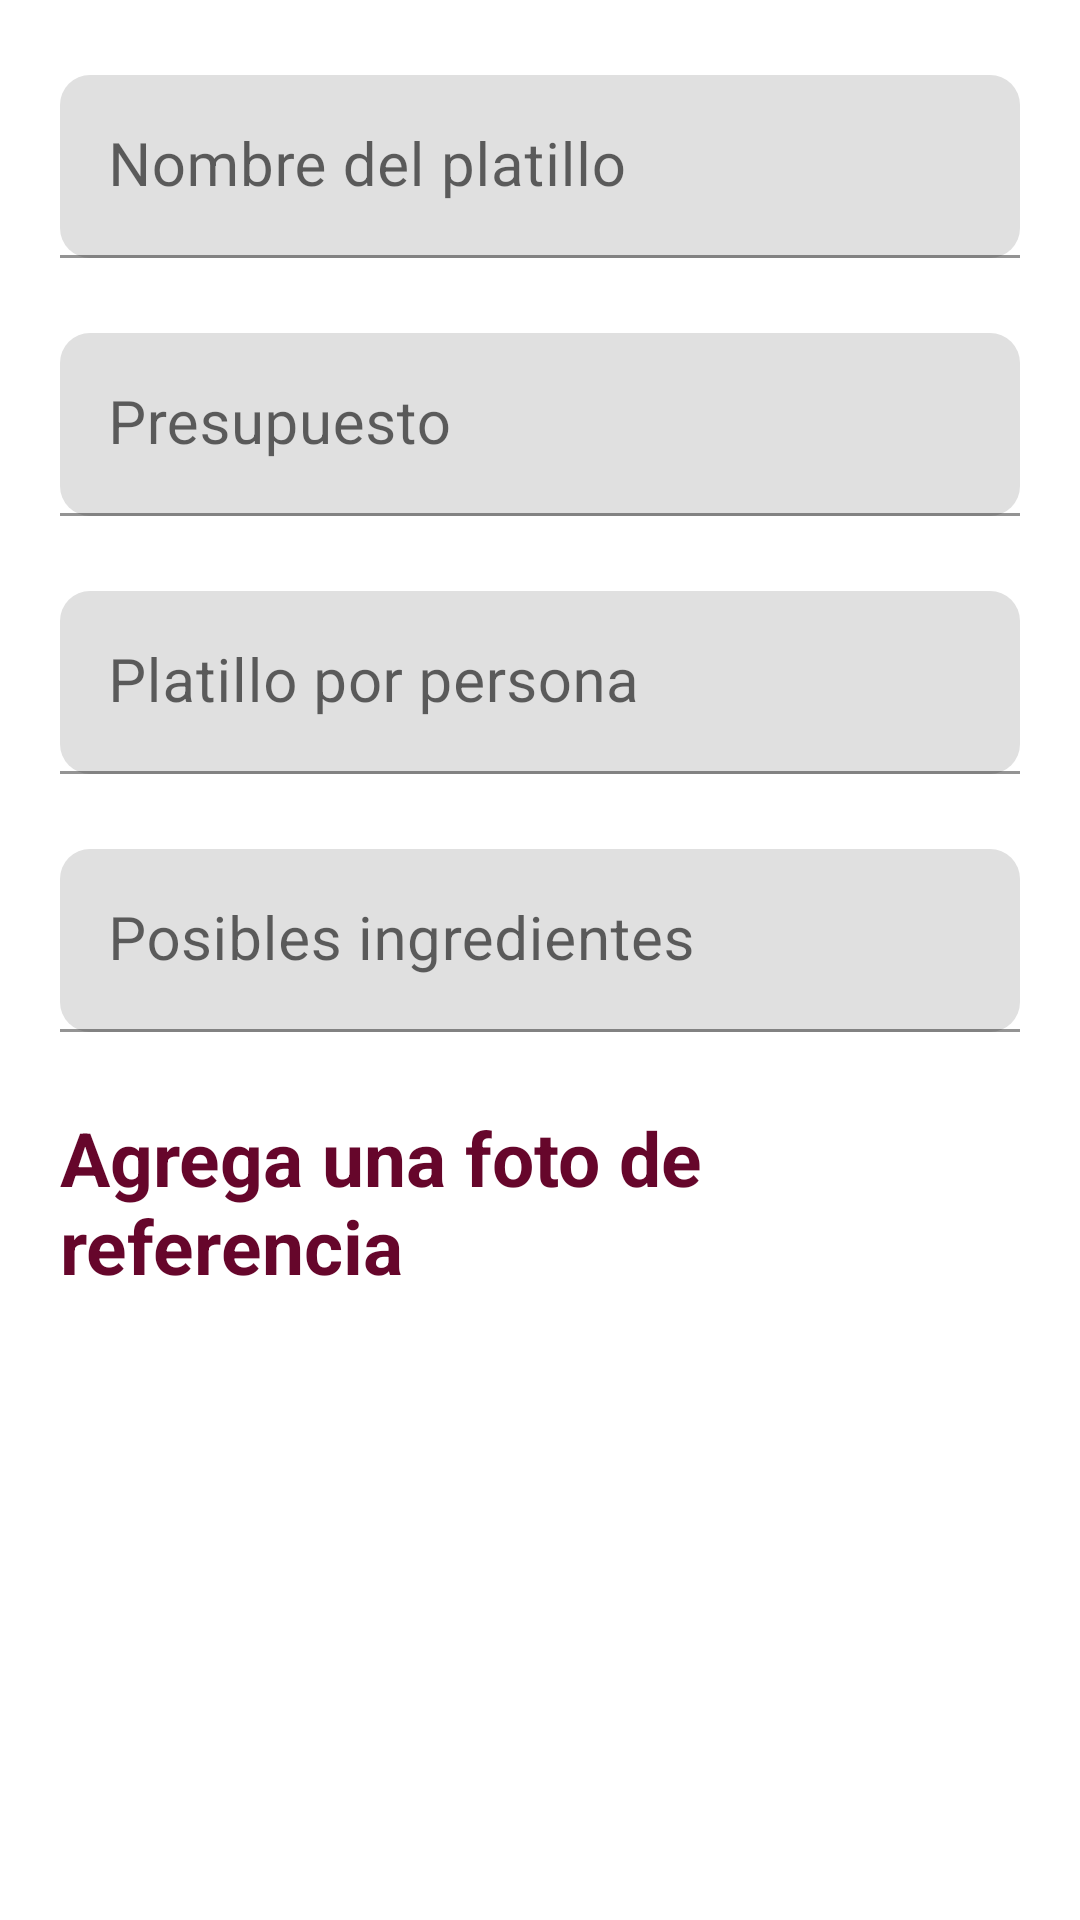

The Android layout XML behind this screen, and the referenced resources:
<!-- AndroidManifest.xml: application theme Theme.UnSarten -->
<!-- res/layout/fragment_new_order.xml -->
<?xml version="1.0" encoding="utf-8"?>
<androidx.constraintlayout.widget.ConstraintLayout xmlns:android="http://schemas.android.com/apk/res/android"
    xmlns:app="http://schemas.android.com/apk/res-auto"
    xmlns:tools="http://schemas.android.com/tools"
    android:layout_width="match_parent"
    android:layout_height="match_parent"
    android:orientation="vertical">

    <com.google.android.material.textfield.TextInputLayout
        android:id="@+id/etOrderName"
        android:layout_width="match_parent"
        android:layout_height="wrap_content"
        android:layout_marginStart="20dp"
        android:layout_marginTop="25dp"
        android:layout_marginEnd="20dp"
        android:hint="@string/action_name_order"
        app:boxCornerRadiusBottomEnd="10dp"
        app:boxCornerRadiusBottomStart="10dp"
        app:boxCornerRadiusTopEnd="10dp"
        app:boxCornerRadiusTopStart="10dp"
        app:layout_constraintStart_toEndOf="parent"
        app:layout_constraintTop_toTopOf="parent">

        <com.google.android.material.textfield.TextInputEditText
            android:layout_width="match_parent"
            android:layout_height="wrap_content"
            android:inputType="text"
            android:maxLength="150"
            android:textColor="@color/icon"
            android:textSize="20sp" />

    </com.google.android.material.textfield.TextInputLayout>

    <com.google.android.material.textfield.TextInputLayout
        android:id="@+id/etOrderBudget"
        android:layout_width="match_parent"
        android:layout_height="wrap_content"
        android:layout_marginStart="20dp"
        android:layout_marginTop="25dp"
        android:layout_marginEnd="20dp"
        android:hint="@string/action_budget_order"
        app:boxCornerRadiusBottomEnd="10dp"
        app:boxCornerRadiusBottomStart="10dp"
        app:boxCornerRadiusTopEnd="10dp"
        app:boxCornerRadiusTopStart="10dp"
        app:layout_constraintStart_toEndOf="parent"
        app:layout_constraintTop_toBottomOf="@id/etOrderName">

        <com.google.android.material.textfield.TextInputEditText
            android:layout_width="match_parent"
            android:layout_height="wrap_content"
            android:inputType="numberDecimal"
            android:maxLength="5"
            android:textColor="@color/icon"
            android:textSize="20sp" />

    </com.google.android.material.textfield.TextInputLayout>

    <com.google.android.material.textfield.TextInputLayout
        android:id="@+id/etOrderPersons"
        android:layout_width="match_parent"
        android:layout_height="wrap_content"
        android:layout_marginStart="20dp"
        android:layout_marginTop="25dp"
        android:layout_marginEnd="20dp"
        android:hint="@string/action_persons_order"
        app:boxCornerRadiusBottomEnd="10dp"
        app:boxCornerRadiusBottomStart="10dp"
        app:boxCornerRadiusTopEnd="10dp"
        app:boxCornerRadiusTopStart="10dp"
        app:layout_constraintStart_toEndOf="parent"
        app:layout_constraintTop_toBottomOf="@id/etOrderBudget">

        <com.google.android.material.textfield.TextInputEditText
            android:layout_width="match_parent"
            android:layout_height="wrap_content"
            android:inputType="number"
            android:maxLength="2"
            android:textColor="@color/icon"
            android:textSize="20sp" />

    </com.google.android.material.textfield.TextInputLayout>

    <com.google.android.material.textfield.TextInputLayout
        android:id="@+id/etOrderIngredients"
        android:layout_width="match_parent"
        android:layout_height="wrap_content"
        android:layout_marginStart="20dp"
        android:layout_marginTop="25dp"
        android:layout_marginEnd="20dp"
        android:hint="@string/action_ingredients_order"
        app:boxCornerRadiusBottomEnd="10dp"
        app:boxCornerRadiusBottomStart="10dp"
        app:boxCornerRadiusTopEnd="10dp"
        app:boxCornerRadiusTopStart="10dp"
        app:layout_constraintStart_toEndOf="parent"
        app:layout_constraintTop_toBottomOf="@id/etOrderPersons">

        <com.google.android.material.textfield.TextInputEditText
            android:layout_width="match_parent"
            android:layout_height="wrap_content"
            android:inputType="text"
            android:maxLength="200"
            android:textColor="@color/icon"
            android:textSize="20sp" />

    </com.google.android.material.textfield.TextInputLayout>

    <TextView
        android:id="@+id/tvAddPicturesTitle"
        android:layout_width="match_parent"
        android:layout_height="wrap_content"
        android:layout_gravity="center"
        android:layout_marginStart="20dp"
        android:layout_marginTop="25dp"
        android:layout_marginEnd="20dp"
        android:text="@string/action_add_pictures_order"
        android:textColor="@color/icon"
        android:textSize="25sp"
        android:textStyle="bold"
        app:layout_constraintHorizontal_bias="0.0"
        app:layout_constraintStart_toEndOf="parent"
        app:layout_constraintTop_toBottomOf="@id/etOrderIngredients" />

    <Button
        android:id="@+id/btnAddPictures"
        style="@style/Widget.MaterialComponents.Button.Icon"
        android:layout_width="100dp"
        android:layout_height="100dp"
        android:layout_marginTop="20dp"
        app:cornerRadius="10dp"
        app:icon="@drawable/ic_baseline_insert_photo"
        app:iconGravity="textStart"
        app:iconPadding="0dp"
        app:layout_constraintEnd_toEndOf="parent"
        app:layout_constraintStart_toStartOf="parent"
        app:layout_constraintTop_toBottomOf="@id/tvAddPicturesTitle" />

    <ImageView
        android:id="@+id/ivOrderImage"
        android:layout_width="100dp"
        android:layout_height="100dp"
        android:layout_marginTop="10dp"
        android:layout_weight="1"
        android:scaleType="centerCrop"
        android:src="@drawable/ic_baseline_insert_photo"
        android:visibility="invisible"
        app:layout_constraintEnd_toEndOf="parent"
        app:layout_constraintStart_toStartOf="parent"
        app:layout_constraintTop_toBottomOf="@id/btnAddPictures"
        app:layout_constraintVertical_bias="0.0"
        app:layout_constraintVertical_chainStyle="packed"
        app:layout_constraintVertical_weight="1"
        tools:srcCompat="@drawable/ic_baseline_insert_photo" />

    <com.google.android.material.button.MaterialButton
        android:id="@+id/btnCreateOrder"
        android:layout_width="wrap_content"
        android:layout_height="wrap_content"
        android:layout_marginTop="25dp"
        android:backgroundTint="@color/positive_button"
        android:insetTop="0dp"
        android:insetBottom="0dp"
        android:text="@string/action_create_order_btn"
        android:textColor="@color/white"
        app:cornerRadius="10dp"
        app:layout_constraintEnd_toEndOf="parent"

        app:layout_constraintStart_toStartOf="parent"
        app:layout_constraintTop_toBottomOf="@id/ivOrderImage" />

</androidx.constraintlayout.widget.ConstraintLayout>
<!-- resources referenced by this layout -->
<resources>
  <color name="icon">#66062B</color>
  <color name="positive_button">#DB2626</color>
  <color name="white">#FFFFFFFF</color>
  <string name="action_add_pictures_order">Agrega una foto de referencia</string>
  <string name="action_budget_order">Presupuesto</string>
  <string name="action_create_order_btn">Crear orden</string>
  <string name="action_ingredients_order">Posibles ingredientes</string>
  <string name="action_name_order">Nombre del platillo</string>
  <string name="action_persons_order">Platillo por persona</string>
  <style name="Theme.UnSarten" parent="Theme.MaterialComponents.DayNight.NoActionBar">
          
          <item name="colorPrimary">@color/primary</item>
          <item name="colorPrimaryVariant">@color/primary</item>
          <item name="colorOnPrimary">@color/white</item>
          
          <item name="colorSecondary">@color/teal_200</item>
          <item name="colorSecondaryVariant">@color/teal_700</item>
          <item name="colorOnSecondary">@color/black</item>
          
          <item name="android:statusBarColor">?attr/colorPrimaryVariant</item>
          
      </style>
  <color name="primary">#D82227</color>
  <color name="teal_200">#FF03DAC5</color>
  <color name="teal_700">#FF018786</color>
  <color name="black">#FF000000</color>
</resources>
